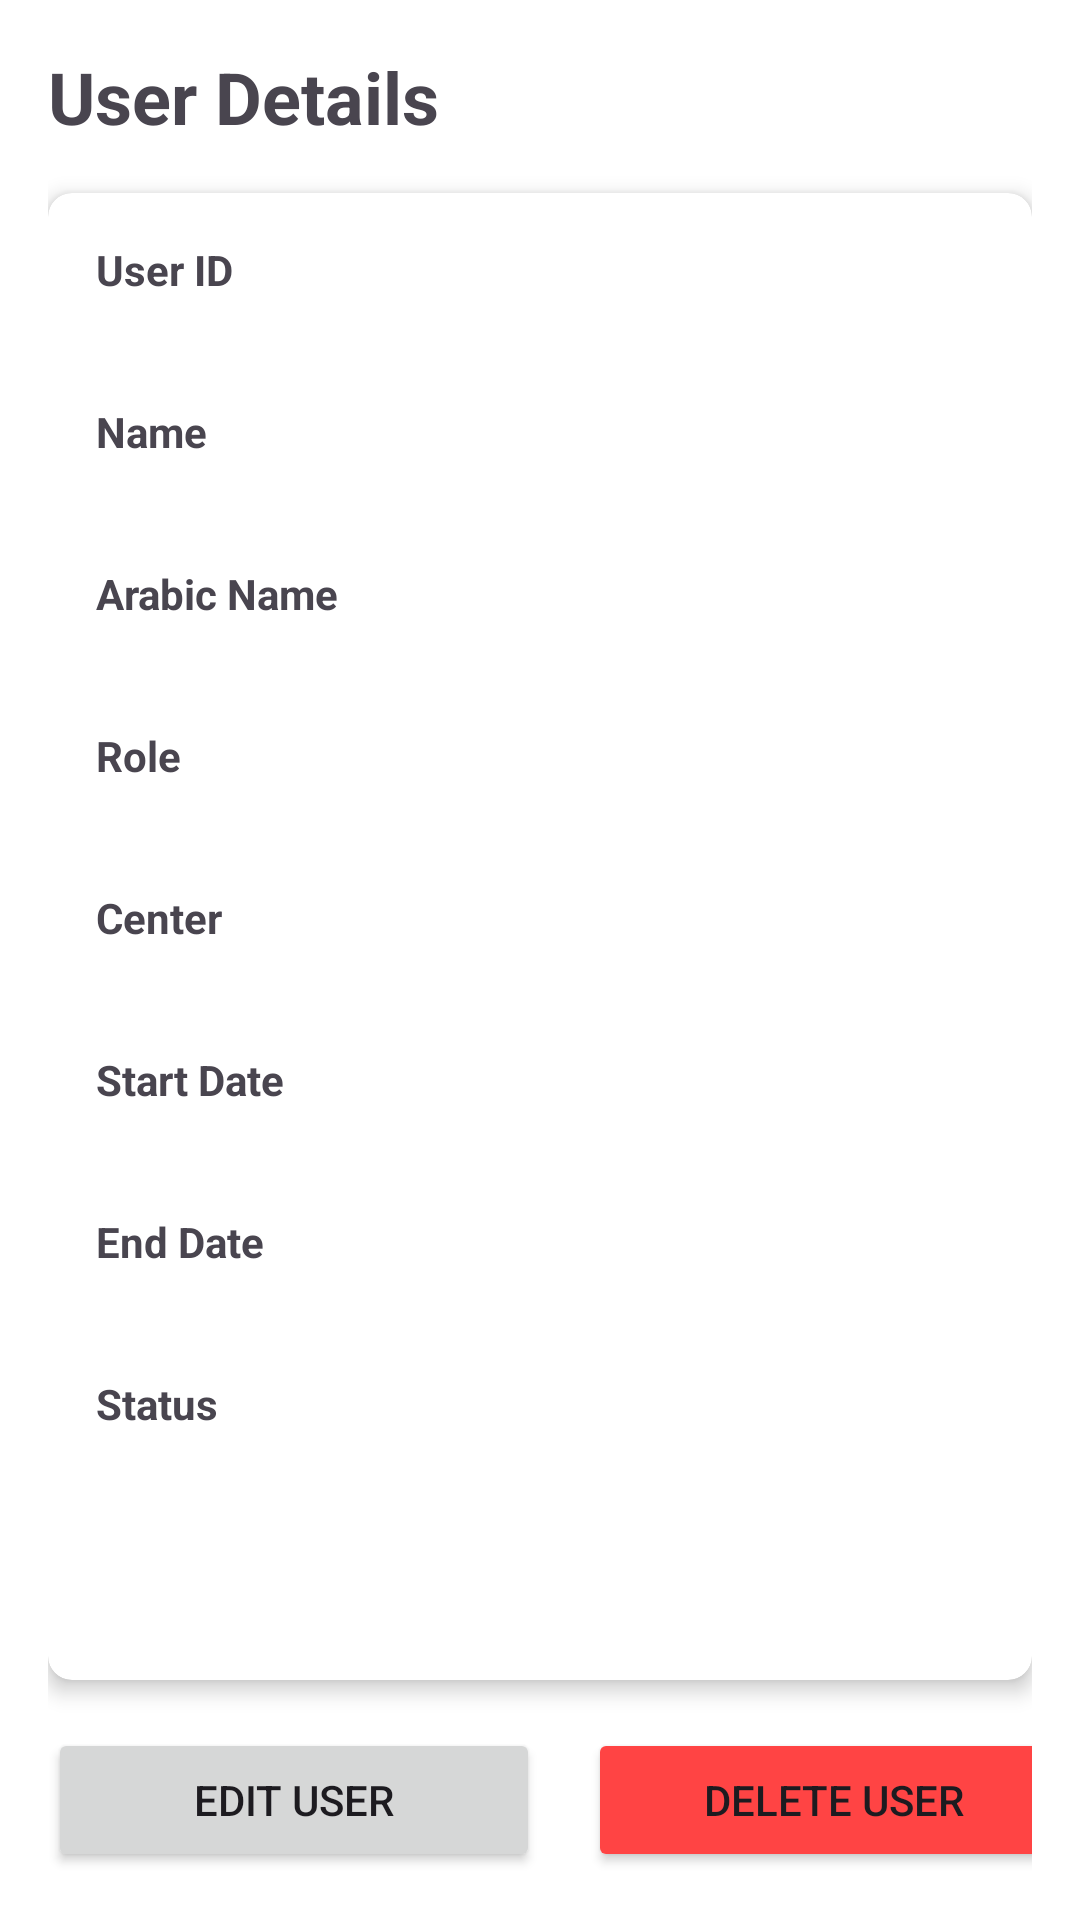

The Android layout XML behind this screen, and the referenced resources:
<!-- AndroidManifest.xml: application theme Theme.VazitaApp -->
<!-- res/layout/fragment_user_detail.xml -->
<?xml version="1.0" encoding="utf-8"?>
<androidx.constraintlayout.widget.ConstraintLayout xmlns:android="http://schemas.android.com/apk/res/android"
    xmlns:app="http://schemas.android.com/apk/res-auto"
    xmlns:tools="http://schemas.android.com/tools"
    android:layout_width="match_parent"
    android:layout_height="match_parent"
    android:padding="16dp">

    <TextView
        android:id="@+id/textViewUserDetailTitle"
        android:layout_width="match_parent"
        android:layout_height="wrap_content"
        android:text="User Details"
        android:textSize="24sp"
        android:textStyle="bold"
        app:layout_constraintTop_toTopOf="parent"
        app:layout_constraintStart_toStartOf="parent"
        app:layout_constraintEnd_toEndOf="parent" />

    <androidx.cardview.widget.CardView
        android:layout_width="match_parent"
        android:layout_height="0dp"
        android:layout_marginTop="16dp"
        app:cardCornerRadius="8dp"
        app:cardElevation="4dp"
        app:layout_constraintTop_toBottomOf="@id/textViewUserDetailTitle"
        app:layout_constraintBottom_toTopOf="@id/buttonEditUser"
        app:layout_constraintStart_toStartOf="parent"
        app:layout_constraintEnd_toEndOf="parent"
        android:layout_marginBottom="16dp">

        <ScrollView
            android:layout_width="match_parent"
            android:layout_height="match_parent">

            <LinearLayout
                android:layout_width="match_parent"
                android:layout_height="wrap_content"
                android:orientation="vertical"
                android:padding="16dp">

                <TextView
                    android:layout_width="match_parent"
                    android:layout_height="wrap_content"
                    android:text="User ID"
                    android:textStyle="bold" />

                <TextView
                    android:id="@+id/textViewUserId"
                    android:layout_width="match_parent"
                    android:layout_height="wrap_content"
                    android:layout_marginBottom="16dp"
                    tools:text="12345" />

                <TextView
                    android:layout_width="match_parent"
                    android:layout_height="wrap_content"
                    android:text="Name"
                    android:textStyle="bold" />

                <TextView
                    android:id="@+id/textViewUserName"
                    android:layout_width="match_parent"
                    android:layout_height="wrap_content"
                    android:layout_marginBottom="16dp"
                    tools:text="John Doe" />

                <TextView
                    android:layout_width="match_parent"
                    android:layout_height="wrap_content"
                    android:text="Arabic Name"
                    android:textStyle="bold" />

                <TextView
                    android:id="@+id/textViewUserArabicName"
                    android:layout_width="match_parent"
                    android:layout_height="wrap_content"
                    android:layout_marginBottom="16dp"
                    tools:text="جون دو" />

                <TextView
                    android:layout_width="match_parent"
                    android:layout_height="wrap_content"
                    android:text="Role"
                    android:textStyle="bold" />

                <TextView
                    android:id="@+id/textViewUserRole"
                    android:layout_width="match_parent"
                    android:layout_height="wrap_content"
                    android:layout_marginBottom="16dp"
                    tools:text="ADMIN" />

                <TextView
                    android:layout_width="match_parent"
                    android:layout_height="wrap_content"
                    android:text="Center"
                    android:textStyle="bold" />

                <TextView
                    android:id="@+id/textViewUserCenter"
                    android:layout_width="match_parent"
                    android:layout_height="wrap_content"
                    android:layout_marginBottom="16dp"
                    tools:text="BENAROUS" />

                <TextView
                    android:layout_width="match_parent"
                    android:layout_height="wrap_content"
                    android:text="Start Date"
                    android:textStyle="bold" />

                <TextView
                    android:id="@+id/textViewUserStartDate"
                    android:layout_width="match_parent"
                    android:layout_height="wrap_content"
                    android:layout_marginBottom="16dp"
                    tools:text="01/01/2023" />

                <TextView
                    android:layout_width="match_parent"
                    android:layout_height="wrap_content"
                    android:text="End Date"
                    android:textStyle="bold" />

                <TextView
                    android:id="@+id/textViewUserEndDate"
                    android:layout_width="match_parent"
                    android:layout_height="wrap_content"
                    android:layout_marginBottom="16dp"
                    tools:text="31/12/2024" />

                <TextView
                    android:layout_width="match_parent"
                    android:layout_height="wrap_content"
                    android:text="Status"
                    android:textStyle="bold" />

                <TextView
                    android:id="@+id/textViewUserStatus"
                    android:layout_width="match_parent"
                    android:layout_height="wrap_content"
                    tools:text="Active" />

            </LinearLayout>
        </ScrollView>
    </androidx.cardview.widget.CardView>

    <Button
        android:id="@+id/buttonEditUser"
        android:layout_width="0dp"
        android:layout_height="wrap_content"
        android:text="Edit User"
        android:layout_marginEnd="8dp"
        app:layout_constraintBottom_toBottomOf="parent"
        app:layout_constraintStart_toStartOf="parent"
        app:layout_constraintEnd_toStartOf="@id/buttonDeleteUser"
        app:layout_constraintWidth_percent="0.5" />

    <Button
        android:id="@+id/buttonDeleteUser"
        android:layout_width="0dp"
        android:layout_height="wrap_content"
        android:text="Delete User"
        android:backgroundTint="@android:color/holo_red_light"
        android:layout_marginStart="8dp"
        app:layout_constraintBottom_toBottomOf="parent"
        app:layout_constraintStart_toEndOf="@id/buttonEditUser"
        app:layout_constraintEnd_toEndOf="parent"
        app:layout_constraintWidth_percent="0.5" />

</androidx.constraintlayout.widget.ConstraintLayout>
<!-- resources referenced by this layout -->
<resources>
  <style name="Theme.VazitaApp" parent="Theme.Material3.DayNight.NoActionBar">
          
          <item name="colorPrimary">@color/primary_color</item>
          <item name="colorPrimaryDark">@color/primary_dark_color</item>
          <item name="colorAccent">@color/accent_color</item>
          
          <item name="android:statusBarColor">?attr/colorPrimaryDark</item>
          
          <item name="android:windowBackground">@color/background_color</item>
      </style>
</resources>
